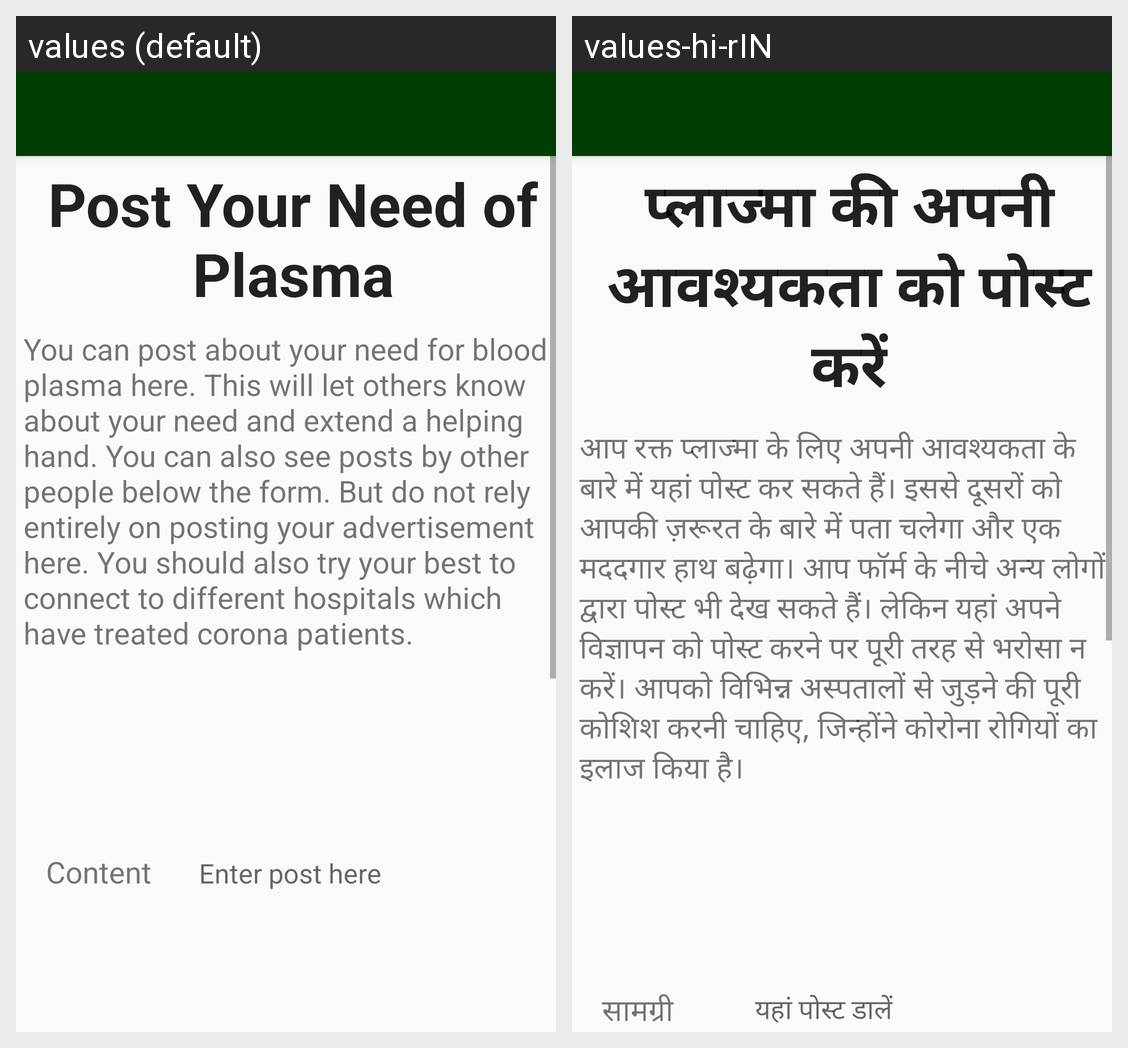

Translations of the strings shown on this Android screen, per locale in the grid:
Android screen res/layout/activity_post.xml rendered under 2 locales, left to right: values (default), values-hi-rIN. Device: Nexus 5 (rendered at 1080×1920; each locale shown at half size, 540×960, under a caption strip naming it); theme AppTheme.NoActionBar.
Strings drawn on this screen, with the default value and each locale's value (text and hints the layout hard-codes, and strings that could not be matched under every locale, appear in the picture but are not listed):

post_main_head
  values: Post Your Need of Plasma
  values-hi-rIN: प्लाज्मा की अपनी आवश्यकता को पोस्ट करें

post_para1
  values: You can post about your need for blood plasma here. This will let others know about your need and extend a helping hand. You can also see posts by other people below the form. But do not rely entirely on posting your advertisement here. You should also try your best to connect to different hospitals which have treated corona patients.
  values-hi-rIN: आप रक्त प्लाज्मा के लिए अपनी आवश्यकता के बारे में यहां पोस्ट कर सकते हैं। इससे दूसरों को आपकी ज़रूरत के बारे में पता चलेगा और एक मददगार हाथ बढ़ेगा। आप फॉर्म के नीचे अन्य लोगों द्वारा पोस्ट भी देख सकते हैं। लेकिन यहां अपने विज्ञापन को पोस्ट करने पर पूरी तरह से भरोसा न करें। आपको विभिन्न अस्पतालों से जुड़ने की पूरी कोशिश करनी चाहिए, जिन्होंने कोरोना रोगियों का इलाज किया है।

post_field1
  values: Content
  values-hi-rIN: सामग्री

post_hint1
  values: Enter post here
  values-hi-rIN: यहां पोस्ट डालें
